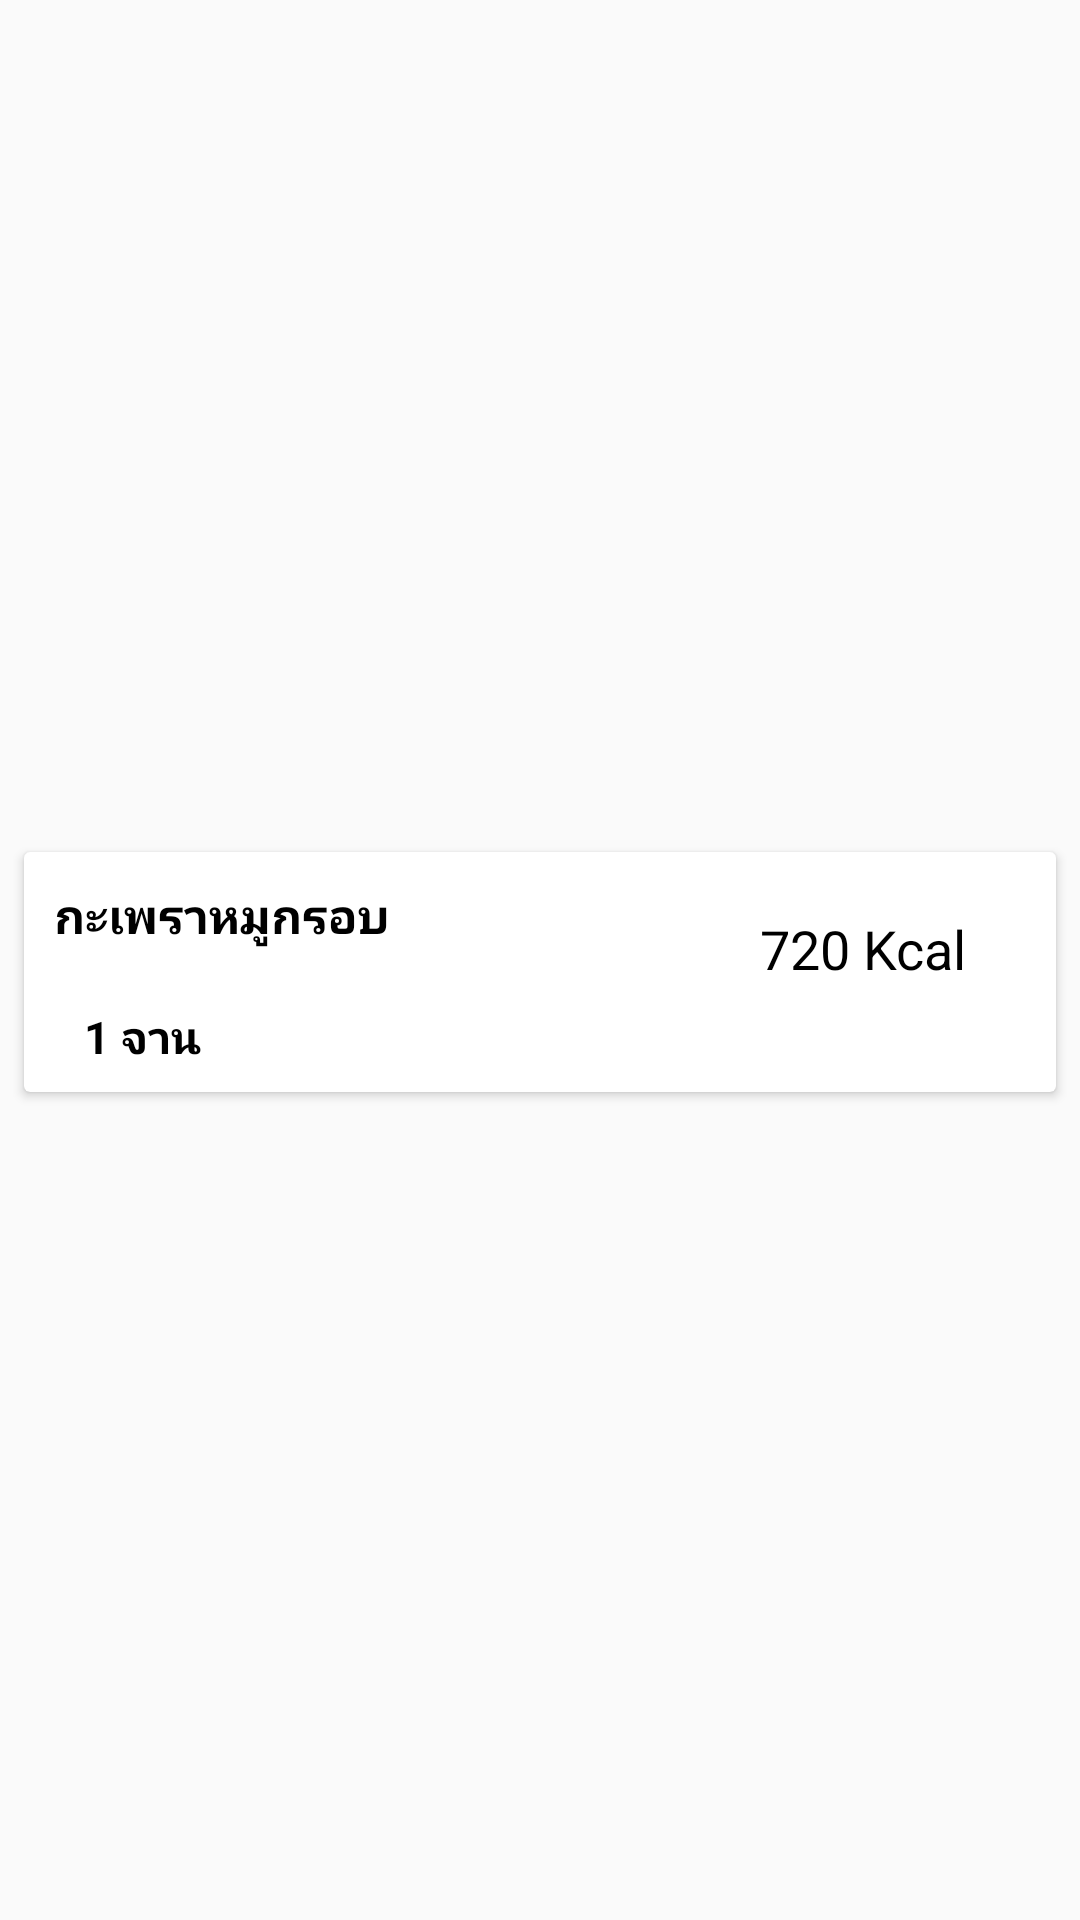

Produce the Android XML layout that renders to this screen, including the resource entries it uses.
<!-- AndroidManifest.xml: application theme Theme.PlantHealth -->
<!-- res/layout/custom_list_layout.xml -->
<?xml version="1.0" encoding="utf-8"?>
<android.support.constraint.ConstraintLayout
    xmlns:android="http://schemas.android.com/apk/res/android"
    xmlns:app="http://schemas.android.com/apk/res-auto"
    xmlns:tools="http://schemas.android.com/tools"
    android:layout_width="match_parent"
    android:layout_height="wrap_content">

    <android.support.v7.widget.CardView
        android:id="@+id/card_view"
        android:layout_width="match_parent"
        android:layout_height="80dp"
        android:padding="2sp"
        android:layout_marginStart="8dp"
        android:layout_marginTop="8dp"
        android:layout_marginEnd="8dp"
        app:layout_constraintBottom_toBottomOf="parent"
        app:layout_constraintEnd_toEndOf="parent"
        app:layout_constraintStart_toStartOf="parent"
        app:layout_constraintTop_toTopOf="parent"
        >
        
        <RelativeLayout
            android:layout_width="match_parent"
            android:layout_height="wrap_content">

            <TextView
                android:id="@+id/nameFood"
                android:layout_width="match_parent"
                android:layout_height="wrap_content"
                android:layout_marginTop="10sp"
                android:layout_marginStart="10sp"
                android:text="กะเพราหมูกรอบ"
                android:textColor="#000000"
                android:textSize="16sp"
                android:textStyle="bold"
                />

            <TextView
                android:id="@+id/unitFood"
                android:layout_width="match_parent"
                android:layout_height="match_parent"
                android:layout_marginStart="20sp"
                android:layout_marginBottom="8sp"
                android:text="1 จาน"
                android:textColor="#000000"
                android:gravity="bottom"
                android:textSize="15sp"
                android:textStyle="bold"
                />

            <TextView
                android:id="@+id/unitCal"
                android:layout_width="match_parent"
                android:layout_height="match_parent"
                android:layout_marginTop="20sp"
                android:layout_marginEnd="30sp"
                android:gravity="right"
                android:text="720 Kcal"
                android:textColor="#000000"
                android:textSize="18sp" />

        </RelativeLayout>

    </android.support.v7.widget.CardView>



</android.support.constraint.ConstraintLayout>
<!-- resources referenced by this layout -->
<resources>
  <style name="Theme.PlantHealth" parent="Theme.AppCompat.Light.DarkActionBar">
          
          <item name="colorPrimary">@color/purple_500</item>
          <item name="colorPrimaryDark">@color/purple_500</item>
          <item name="colorAccent">@color/teal_200</item>
          
      </style>
  <color name="purple_500">#FF8A8A</color>
  <color name="teal_200">#FF03DAC5</color>
</resources>
